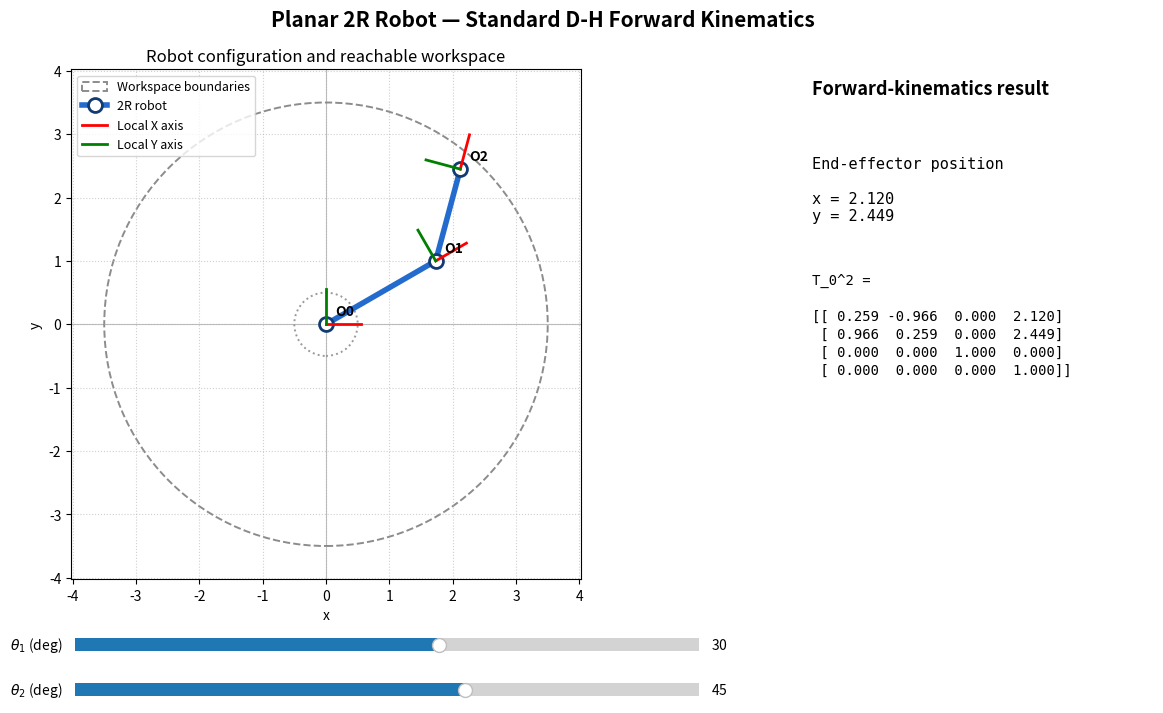

Write the Python code that produced this figure.
"""Interactive planar 2R robot forward-kinematics simulator."""

from dataclasses import dataclass

import matplotlib.pyplot as plt
import numpy as np
from matplotlib.patches import Circle
from matplotlib.widgets import Slider


@dataclass(frozen=True)
class DHParameters:
    """One row of standard Denavit-Hartenberg parameters."""

    theta: float
    a: float
    alpha: float = 0.0
    d: float = 0.0


@dataclass(frozen=True)
class ForwardKinematicsResult:
    """Transforms and joint origins for one planar 2R pose."""

    t01: np.ndarray
    t12: np.ndarray
    t02: np.ndarray
    origins: np.ndarray
    dh_parameters: tuple


def dh_transform(theta, a, alpha, d):
    """Return the standard D-H homogeneous transform ``T_(i-1)^i``.

    The construction is ``RotZ(theta) @ TransZ(d) @ TransX(a) @
    RotX(alpha)``. Angles are expressed in radians.
    """

    cos_theta, sin_theta = np.cos(theta), np.sin(theta)
    cos_alpha, sin_alpha = np.cos(alpha), np.sin(alpha)

    # Standard D-H order: RotZ(theta) -> TransZ(d) -> TransX(a)
    # -> RotX(alpha). The final column is the translated frame origin.
    return np.array(
        [
            [
                cos_theta,
                -sin_theta * cos_alpha,
                sin_theta * sin_alpha,
                a * cos_theta,
            ],
            [
                sin_theta,
                cos_theta * cos_alpha,
                -cos_theta * sin_alpha,
                a * sin_theta,
            ],
            [0.0, sin_alpha, cos_alpha, d],
            [0.0, 0.0, 0.0, 1.0],
        ],
        dtype=float,
    )


def forward_kinematics(theta1, theta2, l1, l2):
    """Compute standard D-H transforms and origins for a planar 2R arm."""

    for name, length in (("l1", l1), ("l2", l2)):
        if not np.isfinite(length) or length <= 0.0:
            raise ValueError("{} must be a finite positive number".format(name))

    link1 = DHParameters(theta=float(theta1), a=float(l1))
    link2 = DHParameters(theta=float(theta2), a=float(l2))

    t01 = dh_transform(link1.theta, link1.a, link1.alpha, link1.d)
    t12 = dh_transform(link2.theta, link2.a, link2.alpha, link2.d)
    t02 = t01 @ t12

    origins = np.vstack(
        (
            np.zeros(2, dtype=float),
            t01[:2, 3],
            t02[:2, 3],
        )
    )

    return ForwardKinematicsResult(
        t01=t01,
        t12=t12,
        t02=t02,
        origins=origins,
        dh_parameters=(link1, link2),
    )


class Planar2RSimulator:
    """Matplotlib interface for exploring planar 2R forward kinematics."""

    def __init__(self, l1=2.0, l2=1.5, theta1_deg=30.0, theta2_deg=45.0):
        self.l1 = float(l1)
        self.l2 = float(l2)
        self.reach = self.l1 + self.l2
        self.frame_axis_length = 0.16 * self.reach
        self.label_offset = 0.04 * self.reach

        initial_result = forward_kinematics(
            np.deg2rad(theta1_deg),
            np.deg2rad(theta2_deg),
            self.l1,
            self.l2,
        )
        self.current_result = initial_result

        self.fig = plt.figure(figsize=(13.0, 7.5))
        self.fig.suptitle(
            "Planar 2R Robot — Standard D-H Forward Kinematics",
            fontsize=15,
            fontweight="bold",
        )
        grid = self.fig.add_gridspec(
            1,
            2,
            left=0.07,
            right=0.97,
            bottom=0.22,
            top=0.90,
            width_ratios=(3.2, 1.6),
            wspace=0.28,
        )
        self.ax = self.fig.add_subplot(grid[0, 0])
        self.info_ax = self.fig.add_subplot(grid[0, 1])

        self._configure_robot_axes()
        self.workspace_circles = self._create_workspace_circles()

        (self.arm_line,) = self.ax.plot(
            initial_result.origins[:, 0],
            initial_result.origins[:, 1],
            color="#246BCE",
            linewidth=4.0,
            marker="o",
            markersize=10.0,
            markerfacecolor="white",
            markeredgecolor="#123A73",
            markeredgewidth=2.0,
            label="2R robot",
            zorder=5,
        )

        self.frame_lines = []
        for index in range(3):
            x_label = "Local X axis" if index == 0 else "_nolegend_"
            y_label = "Local Y axis" if index == 0 else "_nolegend_"
            (x_line,) = self.ax.plot(
                [], [], color="red", linewidth=2.0, label=x_label, zorder=6
            )
            (y_line,) = self.ax.plot(
                [], [], color="green", linewidth=2.0, label=y_label, zorder=6
            )
            self.frame_lines.append((x_line, y_line))

        rotations = (
            np.eye(2),
            initial_result.t01[:2, :2],
            initial_result.t02[:2, :2],
        )
        for index, (origin, rotation) in enumerate(
            zip(initial_result.origins, rotations)
        ):
            self._set_frame_artist(index, origin, rotation)

        self.frame_labels = []
        for index, origin in enumerate(initial_result.origins):
            label = self.ax.text(
                origin[0] + self.label_offset,
                origin[1] + self.label_offset,
                "O{}".format(index),
                fontsize=10,
                fontweight="bold",
                zorder=7,
            )
            self.frame_labels.append(label)

        self.ax.legend(loc="upper left", fontsize=9)
        self._create_information_panel()
        self._create_sliders(theta1_deg, theta2_deg)
        self.theta1_slider.on_changed(self._update)
        self.theta2_slider.on_changed(self._update)
        self._update()

    def _configure_robot_axes(self):
        limit = 1.15 * self.reach
        self.ax.set_xlim(-limit, limit)
        self.ax.set_ylim(-limit, limit)
        self.ax.set_aspect("equal", adjustable="box")
        self.ax.set_xlabel("x")
        self.ax.set_ylabel("y")
        self.ax.set_title("Robot configuration and reachable workspace")
        self.ax.grid(True, linestyle=":", linewidth=0.8, alpha=0.6)
        self.ax.axhline(0.0, color="0.75", linewidth=0.8, zorder=0)
        self.ax.axvline(0.0, color="0.75", linewidth=0.8, zorder=0)

    def _create_workspace_circles(self):
        outer = Circle(
            (0.0, 0.0),
            self.reach,
            fill=False,
            color="#666666",
            linestyle="--",
            linewidth=1.4,
            alpha=0.75,
            label="Workspace boundaries",
            zorder=1,
        )
        inner = Circle(
            (0.0, 0.0),
            abs(self.l1 - self.l2),
            fill=False,
            color="#888888",
            linestyle=":",
            linewidth=1.4,
            alpha=0.85,
            zorder=1,
        )
        self.ax.add_patch(outer)
        self.ax.add_patch(inner)
        return (outer, inner)

    def _create_information_panel(self):
        self.info_ax.set_axis_off()
        self.info_ax.text(
            0.0,
            0.98,
            "Forward-kinematics result",
            transform=self.info_ax.transAxes,
            va="top",
            fontsize=13,
            fontweight="bold",
        )
        self.position_text = self.info_ax.text(
            0.0,
            0.83,
            "End-effector position",
            transform=self.info_ax.transAxes,
            va="top",
            family="monospace",
            fontsize=11,
        )
        self.matrix_text = self.info_ax.text(
            0.0,
            0.60,
            "T_0^2",
            transform=self.info_ax.transAxes,
            va="top",
            family="monospace",
            fontsize=10,
            linespacing=1.35,
        )

    def _create_sliders(self, theta1_deg, theta2_deg):
        theta1_ax = self.fig.add_axes((0.14, 0.115, 0.48, 0.035))
        theta2_ax = self.fig.add_axes((0.14, 0.055, 0.48, 0.035))

        self.theta1_slider = Slider(
            theta1_ax,
            r"$\theta_1$ (deg)",
            -180.0,
            180.0,
            valinit=float(theta1_deg),
            valstep=1.0,
        )
        self.theta2_slider = Slider(
            theta2_ax,
            r"$\theta_2$ (deg)",
            -180.0,
            180.0,
            valinit=float(theta2_deg),
            valstep=1.0,
        )

    def _set_frame_artist(self, index, origin, rotation):
        x_endpoint = origin + self.frame_axis_length * rotation[:, 0]
        y_endpoint = origin + self.frame_axis_length * rotation[:, 1]
        x_line, y_line = self.frame_lines[index]
        x_line.set_data(
            (origin[0], x_endpoint[0]), (origin[1], x_endpoint[1])
        )
        y_line.set_data(
            (origin[0], y_endpoint[0]), (origin[1], y_endpoint[1])
        )

    @staticmethod
    def _format_matrix(matrix):
        cleaned = np.where(np.abs(matrix) < 5e-13, 0.0, matrix)
        return np.array2string(
            cleaned,
            precision=3,
            suppress_small=True,
            floatmode="fixed",
        )

    def _update(self, _value=None):
        """Recompute the pose and update existing artists in place."""

        theta1 = np.deg2rad(self.theta1_slider.val)
        theta2 = np.deg2rad(self.theta2_slider.val)
        result = forward_kinematics(theta1, theta2, self.l1, self.l2)
        self.current_result = result

        self.arm_line.set_data(result.origins[:, 0], result.origins[:, 1])

        rotations = (
            np.eye(2),
            result.t01[:2, :2],
            result.t02[:2, :2],
        )
        for index, (origin, rotation) in enumerate(
            zip(result.origins, rotations)
        ):
            self._set_frame_artist(index, origin, rotation)
            self.frame_labels[index].set_position(
                (
                    origin[0] + self.label_offset,
                    origin[1] + self.label_offset,
                )
            )

        endpoint = result.origins[2]
        self.position_text.set_text(
            "End-effector position\n\n"
            "x = {:.3f}\n"
            "y = {:.3f}".format(endpoint[0], endpoint[1])
        )
        self.matrix_text.set_text(
            "T_0^2 =\n\n{}".format(self._format_matrix(result.t02))
        )

        self.fig.canvas.draw_idle()

    def show(self):
        """Open the interactive Matplotlib window."""

        plt.show()


def main():
    """Launch the default planar 2R simulator."""

    simulator = Planar2RSimulator()
    simulator.show()


if __name__ == "__main__":
    main()
